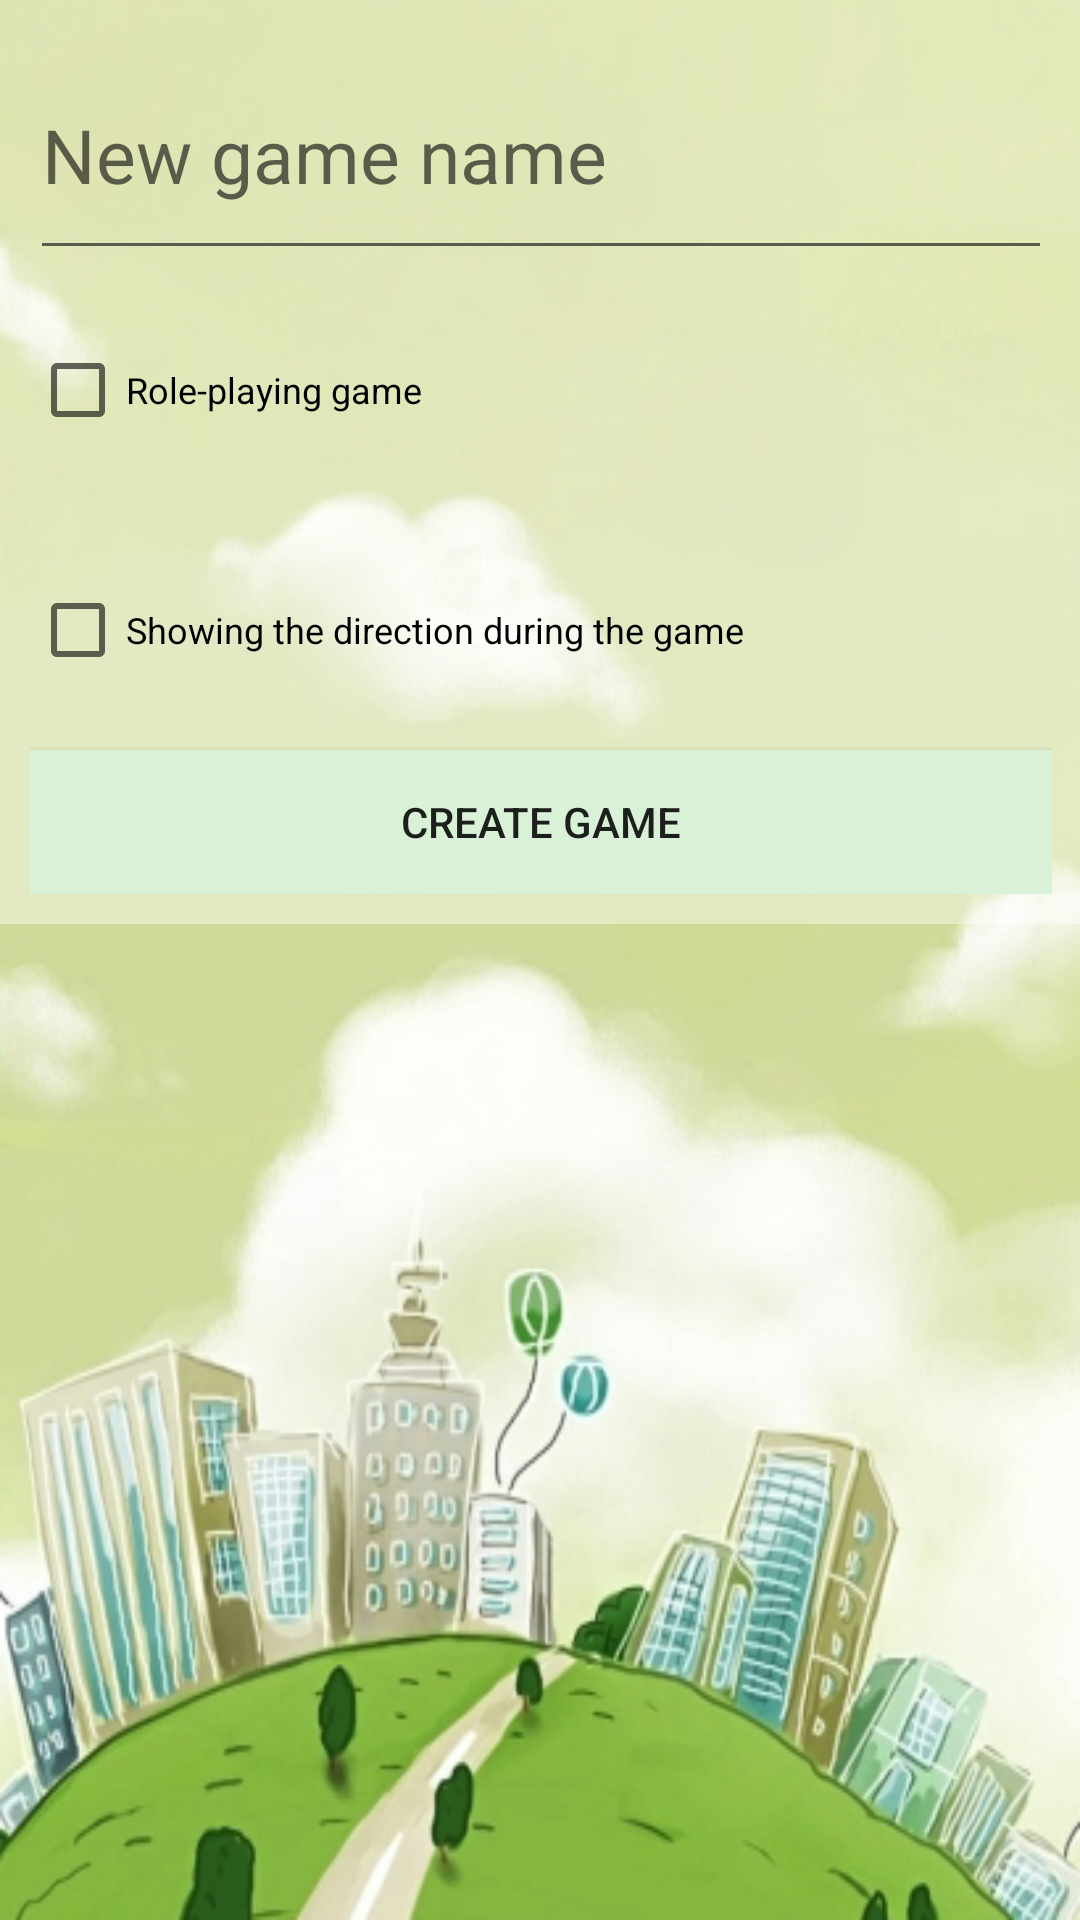

The Android layout XML behind this screen, and the referenced resources:
<!-- AndroidManifest.xml: application theme AppTheme -->
<!-- res/layout/content_game_settings.xml -->
<?xml version="1.0" encoding="utf-8"?>
<ScrollView
    xmlns:android="http://schemas.android.com/apk/res/android"
    xmlns:tools="http://schemas.android.com/tools"
    xmlns:app="http://schemas.android.com/apk/res-auto"
    android:id="@+id/scrollView"
    app:layout_behavior="@string/appbar_scrolling_view_behavior"
    android:layout_width="match_parent"
    android:layout_height="match_parent"
    android:background="@drawable/back"
    android:fillViewport="false"
    android:paddingBottom="@dimen/activity_vertical_margin"
    android:paddingLeft="@dimen/activity_horizontal_margin"
    android:paddingRight="@dimen/activity_horizontal_margin"
    android:paddingTop="@dimen/activity_vertical_margin"
    tools:context="com.example.nataliajastrzebska.urbangame.GameSettingsActivity"
    tools:showIn="@layout/activity_game_settings"
    >

    <GridLayout
        android:layout_width="match_parent"
        android:layout_height="wrap_content"
        android:background="#66FFFFFF"
        android:orientation="vertical"
        android:padding="10dp"
        android:weightSum="1"
        android:id="@+id/gridl_gameSettingsAvctivity"
        android:focusable="true"
        android:focusableInTouchMode="true">


        <EditText
            android:layout_width="match_parent"
            android:layout_height="80dp"
            android:id="@+id/editText_gameSettingsActivity_gameName"
            android:layout_row="1"
            android:layout_column="0"
            android:layout_gravity="center"
            android:textSize="25dp"
            android:hint="New game name"
            android:nextFocusUp="@id/gridl_gameSettingsAvctivity"/>

        <CheckBox
            android:layout_width="match_parent"
            android:layout_height="80dp"
            android:text="@string/checkBox_enabledRPG"
            android:id="@+id/checkBox_gameSettingsActivity_enabledRPG"
            android:layout_row="3"
            android:layout_column="0"
            android:checked="false"
            android:elegantTextHeight="false"
            android:enabled="true"
            android:textSize="12dp" />
            


        <CheckBox
            android:layout_width="match_parent"
            android:layout_height="80dp"
            android:text="@string/checkBox_enabledDirection"
            android:id="@+id/checkBox_gameSettingsActivity_enabledDirection"
            android:layout_row="4"
            android:layout_column="0"
            android:checked="false"
            android:elegantTextHeight="false"
            android:enabled="true"
            android:textSize="12dp"/>
        



        <Button
            android:layout_width="fill_parent"
            android:layout_height="wrap_content"
            android:text="@string/btn_createGame"
            android:background="@color/btnColorNotTransparent"
            android:id="@+id/btn_gameSettingsActivity_create"
            android:layout_row="5"
            android:layout_column="0"
            android:layout_gravity="center_horizontal"
            android:onClick="onCreateGameClicked"/>


    </GridLayout>

</ScrollView>
<!-- res/layout/activity_game_settings.xml (included above) -->
<?xml version="1.0" encoding="utf-8"?>
<android.support.design.widget.CoordinatorLayout
    xmlns:android="http://schemas.android.com/apk/res/android"
    xmlns:app="http://schemas.android.com/apk/res-auto"
    xmlns:tools="http://schemas.android.com/tools"
    android:layout_width="match_parent"
    android:layout_height="match_parent"
    android:fitsSystemWindows="true"
    tools:context="com.example.nataliajastrzebska.urbangame.GameSettingsActivity"
    android:background="@drawable/back">

    <android.support.design.widget.AppBarLayout
        android:layout_width="match_parent"
        android:layout_height="wrap_content"
        android:theme="@style/AppTheme.AppBarOverlay">

        <android.support.v7.widget.Toolbar
            android:id="@+id/toolbar"
            android:layout_width="match_parent"
            android:layout_height="?attr/actionBarSize"
            android:background="?attr/colorPrimary"
            app:popupTheme="@style/AppTheme.PopupOverlay" />

    </android.support.design.widget.AppBarLayout>

    <include layout="@layout/content_game_settings" />

</android.support.design.widget.CoordinatorLayout>
<!-- resources referenced by this layout -->
<resources>
  <color name="btnColorNotTransparent">#d9f1d6</color>
  <!-- drawable back: jpg bitmap (drawable, 169327 bytes) -->
  <string name="btn_createGame">Create Game</string>
  <string name="checkBox_enabledDirection">Showing the direction during the game</string>
  <string name="checkBox_enabledRPG">Role-playing game</string>
  <style name="AppTheme.AppBarOverlay" parent="ThemeOverlay.AppCompat.Dark.ActionBar" />
  <style name="AppTheme.PopupOverlay" parent="ThemeOverlay.AppCompat.Light" />
  <style name="AppTheme" parent="Theme.AppCompat.Light.DarkActionBar">
          
          <item name="colorPrimary">@color/colorPrimary</item>
          <item name="colorPrimaryDark">@color/colorPrimaryDark</item>
          <item name="colorAccent">@color/colorAccent</item>
      </style>
  <color name="colorPrimary">#328943</color>
  <color name="colorPrimaryDark">#216b28</color>
  <color name="colorAccent">#b5eabc</color>
</resources>
